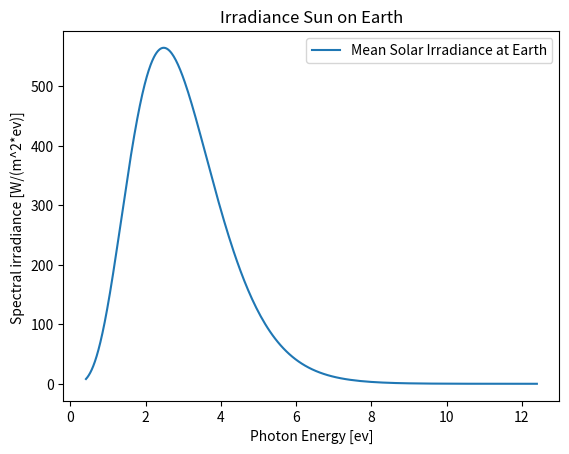

Write the Python code that produced this figure.
#   Created by Georgiy Maruzhenko on 2019-06-13.
#   Copyright © 2019 Georgiy Maruzhenko. All rights reserved.

import numpy as np
from numpy import sqrt, sin, cos, pi, e, sqrt, isclose
import matplotlib.pyplot as plt
from scipy.integrate import quad

# https://en.wikipedia.org/wiki/Atmosphere_of_Earth
# http://www.spectralcalc.com/blackbody/integrate_planck.html

k = 1.38064852 * 10 ** -23  # botzman m^2*kg/s^2/K
h = 6.62607004 * 10 ** -34  # m^2 kg / s
c = 3 * 10 ** 8  # m/s
T_SUN = 5800  # K
R_SUN = 695510 * 1000  # m
R_ORBIT = 149.60 * 10 ** 9  # m
SIGMA = 5.67 * 10 ** -8  # W / (m^2 K^2)
R_EARTH = 6370 * 1000  # m
DIVIDE_FACTOR = 4  # to get wats per meter
ATMOSPHERE_HEIGHT = 400 * 1000  # m
R_EARTH_ATMOSPHERE = R_EARTH + ATMOSPHERE_HEIGHT  # m
N_M_UNITS = 10 ** 9 #m
U_M_UNITS = 10 ** 6 #m
M_TO_EV = 1240 / N_M_UNITS #nm per 1 ev

# output in W/sr/m^3
def spectral_radiance(wlength):
    result = 2 * h * c ** 2 / (wlength ** 5 * (e ** (h * c / (wlength * k * T_SUN)) - 1))
    return result


def plot_spectral_radiance():
    spectrum = np.linspace(0, 3 * 10 ** -6)
    plt.plot(spectrum, spectral_radiance(spectrum))
    plt.show()

# output in W/m^3
def mean_solar_irradiance(wlength):
    return spectral_radiance(wlength) * pi * R_SUN ** 2 / R_ORBIT ** 2 / DIVIDE_FACTOR


def plot_mean_solar_irradiance_earth_nm():
    spectrum = np.linspace(0, 3 * 10 ** -6 , 1000)
    plt.plot(spectrum *N_M_UNITS, mean_solar_irradiance(spectrum)/N_M_UNITS)
    plt.title('Irradiance Sun on Earth')
    plt.xlabel('wavelength (nm)')
    plt.ylabel('W/(m^2*nm) ')
    plt.legend(['Mean Solar Irradiance at Earth'])
    plt.show()


def plot_mean_solar_irradiance_earth_ev():
    spectrum = np.linspace(100/(N_M_UNITS), 3 * 10 ** -6 , 1000)
    reversed_spectrum = list(reversed(M_TO_EV/spectrum))
    plt.plot(reversed_spectrum, list(reversed( mean_solar_irradiance(spectrum)*M_TO_EV)))
    plt.title('Irradiance Sun on Earth')
    plt.xlabel('Photon Energy [ev]')
    plt.ylabel('Spectral irradiance [W/(m^2*ev)] ')
    plt.legend(['Mean Solar Irradiance at Earth'])
    plt.show()


def show_solar_intensity():
    radiance_integrated = 2 * pi ** 4 * k ** 4 * T_SUN ** 4 / (15 * h ** 3 * c ** 2)  # W/m^2/sr
    solar_intensity_at_earth = radiance_integrated * pi * R_SUN ** 2 / R_ORBIT ** 2
    print("solar intesity = ", solar_intensity_at_earth, "W/m^2")



plot_mean_solar_irradiance_earth_ev()
